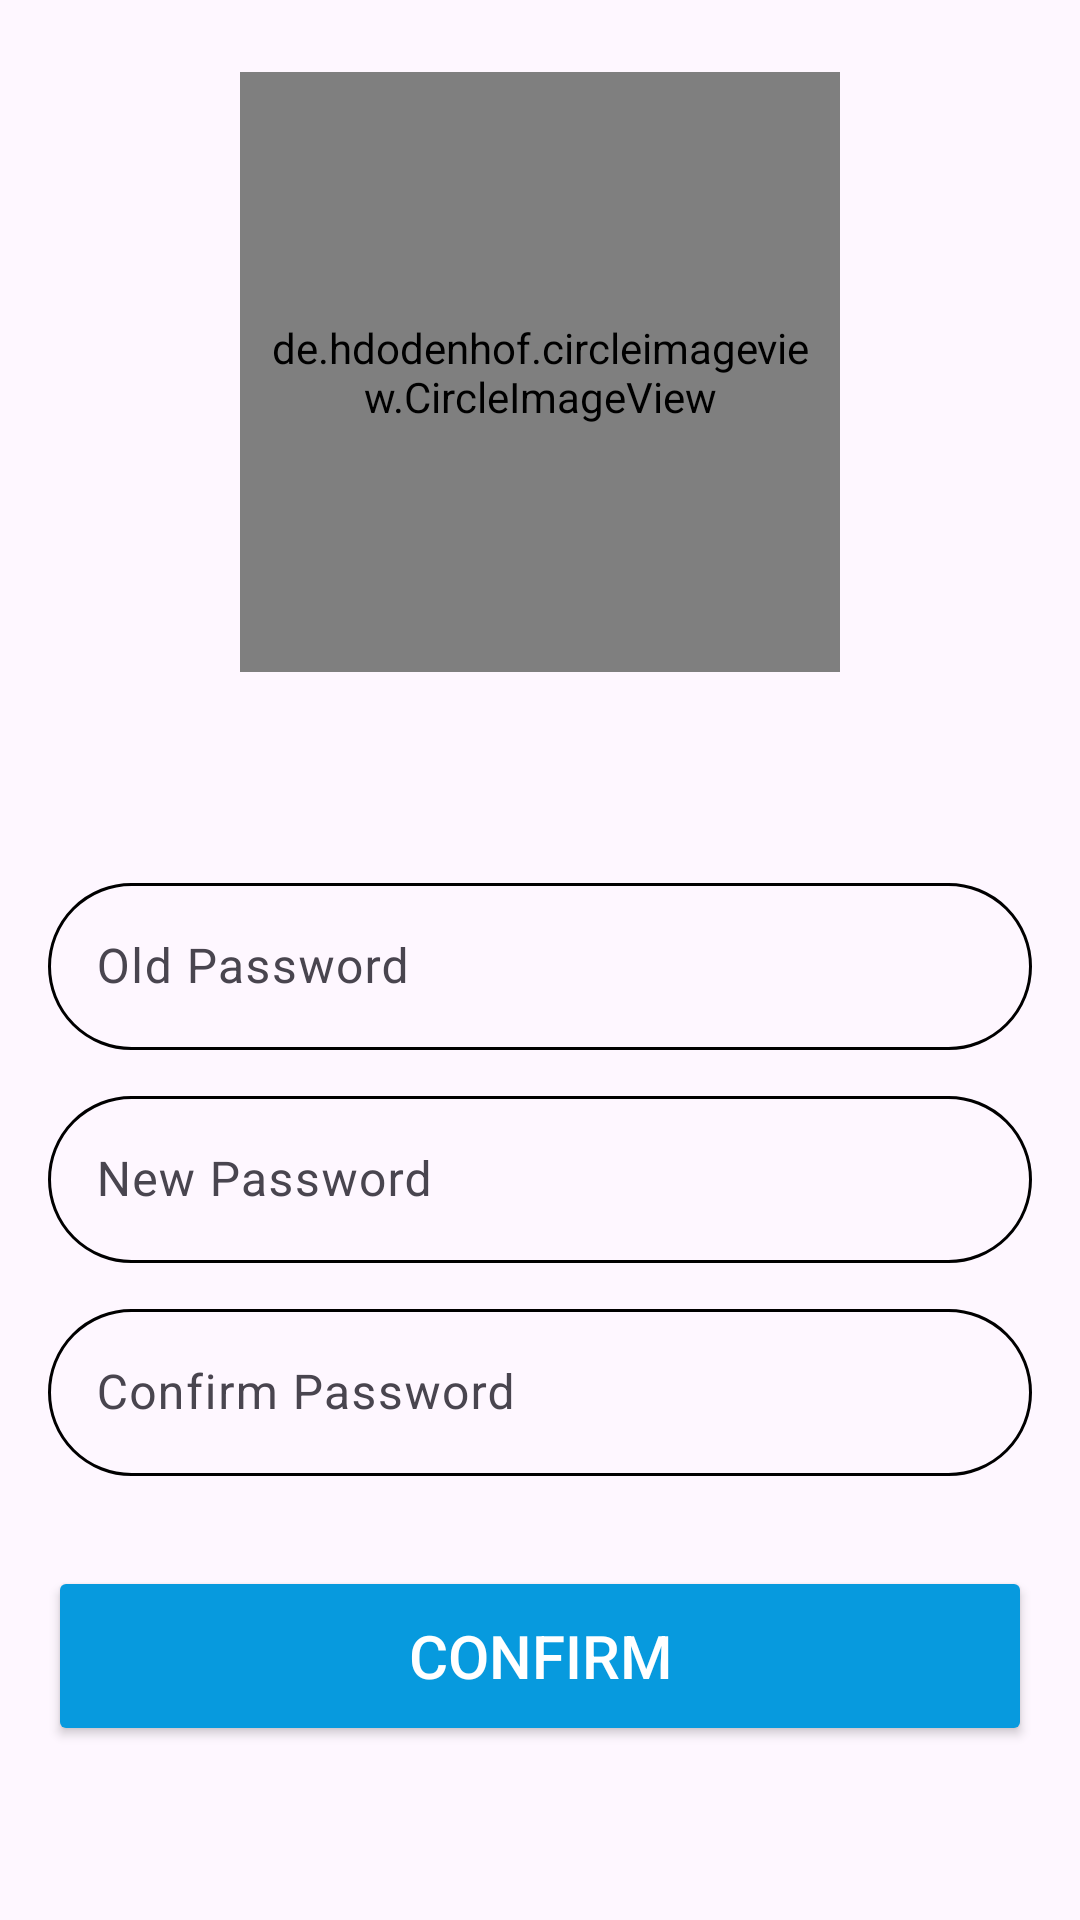

The Android layout XML behind this screen, and the referenced resources:
<!-- AndroidManifest.xml: application theme Theme.AquaGuard -->
<!-- res/layout/change_password.xml -->
<?xml version="1.0" encoding="utf-8"?>
<ScrollView
    xmlns:android="http://schemas.android.com/apk/res/android"
    xmlns:tools="http://schemas.android.com/tools"
    android:layout_width="match_parent"
    android:layout_height="match_parent">
    <RelativeLayout
        android:layout_width="match_parent"
        android:layout_height="match_parent">

        <ImageView
            android:layout_width="match_parent"
            android:layout_height="match_parent"
            android:scaleType="centerCrop"
            android:src="@drawable/background_splash_screen" />

        <de.hdodenhof.circleimageview.CircleImageView
            android:id="@+id/imageViewProfile"
            android:layout_width="200dp"
            android:layout_height="200dp"
            android:layout_centerHorizontal="true"
            android:layout_marginTop="24dp"
            android:padding="8dp" />

        <TextView
            android:id="@+id/textViewName"
            android:layout_width="wrap_content"
            android:layout_height="wrap_content"
            android:layout_below="@id/imageViewProfile"
            android:layout_centerHorizontal="true"
            android:layout_marginTop="10dp"
            android:textColor="@color/black"
            android:textSize="26dp" />

        <LinearLayout
            android:layout_width="match_parent"
            android:layout_height="match_parent"
            android:layout_below="@id/textViewName"
            android:orientation="vertical"
            android:layout_marginTop="20dp"
            android:paddingEnd="16dp"
            android:paddingStart="16dp">


            <com.google.android.material.textfield.TextInputLayout
                android:layout_width="match_parent"
                android:layout_height="wrap_content">

                <com.google.android.material.textfield.TextInputEditText
                    android:layout_width="match_parent"
                    android:layout_height="wrap_content"
                    android:layout_marginBottom="10dp"
                    android:id="@+id/oldPassword"
                    android:hint="Old Password"
                    android:inputType="textPassword"
                    android:background="@drawable/custom_textfield"
                    android:textColor="@android:color/black" />

            </com.google.android.material.textfield.TextInputLayout>

            <com.google.android.material.textfield.TextInputLayout
                android:layout_width="match_parent"
                android:layout_height="wrap_content">

                <com.google.android.material.textfield.TextInputEditText
                    android:layout_width="match_parent"
                    android:layout_height="wrap_content"
                    android:layout_marginBottom="10dp"
                    android:id="@+id/newPassword"
                    android:hint="New Password"
                    android:inputType="textPassword"
                    android:background="@drawable/custom_textfield"
                    android:textColor="@android:color/black" />

            </com.google.android.material.textfield.TextInputLayout>

            <com.google.android.material.textfield.TextInputLayout
                android:layout_width="match_parent"
                android:layout_height="wrap_content">

                <com.google.android.material.textfield.TextInputEditText
                    android:layout_width="match_parent"
                    android:layout_height="wrap_content"
                    android:id="@+id/confirmPassword"
                    android:hint="Confirm Password"
                    android:layout_marginBottom="10dp"
                    android:inputType="textPassword"
                    android:background="@drawable/custom_textfield"
                    android:textColor="@android:color/black" />

            </com.google.android.material.textfield.TextInputLayout>

            <Button
                android:id="@+id/btnSubmit"
                android:layout_width="match_parent"
                android:layout_height="60dp"
                android:layout_marginTop="20dp"
                android:backgroundTint="@color/lightBlue"
                android:text="Confirm"
                android:textColor="@color/white"
                android:textSize="20sp" />

        </LinearLayout>
    </RelativeLayout>
</ScrollView>
<!-- resources referenced by this layout -->
<resources>
  <color name="black">#FF000000</color>
  <color name="lightBlue">#079ADE</color>
  <color name="white">#FFFFFFFF</color>
  <!-- drawable custom_textfield (drawable) -->
  <?xml version="1.0" encoding="utf-8"?>
  <shape xmlns:android="http://schemas.android.com/apk/res/android"
      android:shape="rectangle">
      <solid android:color="@color/transparent" />
      <corners android:radius="50dp" />
      <stroke
          android:color="#000000"
          android:width="1dp" />
  </shape>
  <style name="Theme.AquaGuard" parent="Base.Theme.AquaGuard" />
  <color name="transparent">#00FFFFFF</color>
  <style name="Base.Theme.AquaGuard" parent="Theme.Material3.DayNight.NoActionBar">
          
           <item name="colorPrimary">@color/darkBlue</item>
      </style>
  <color name="darkBlue">#00689B</color>
</resources>
